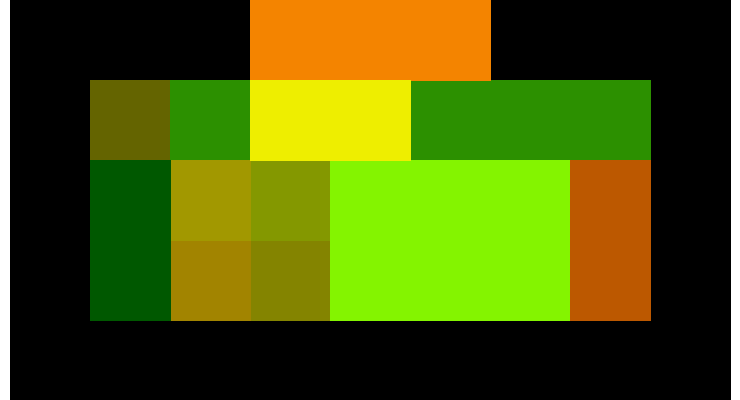

Values plotted in this chart, from the file beside it:
0000, 0000, 0000, 5090, 5090, 5090, 0000, 0000, 0000
0000, 1010, 3040, 7575, 7575, 3040, 3040, 3040, 0000
0000, 0060, 9392, 9092, 9050, 9050, 9050, 7060, 0000
0000, 0060, 9390, 9090, 9050, 9050, 9050, 7060, 0000
0000, 0000, 0000, 0000, 0000, 0000, 0000, 0000, 0000
